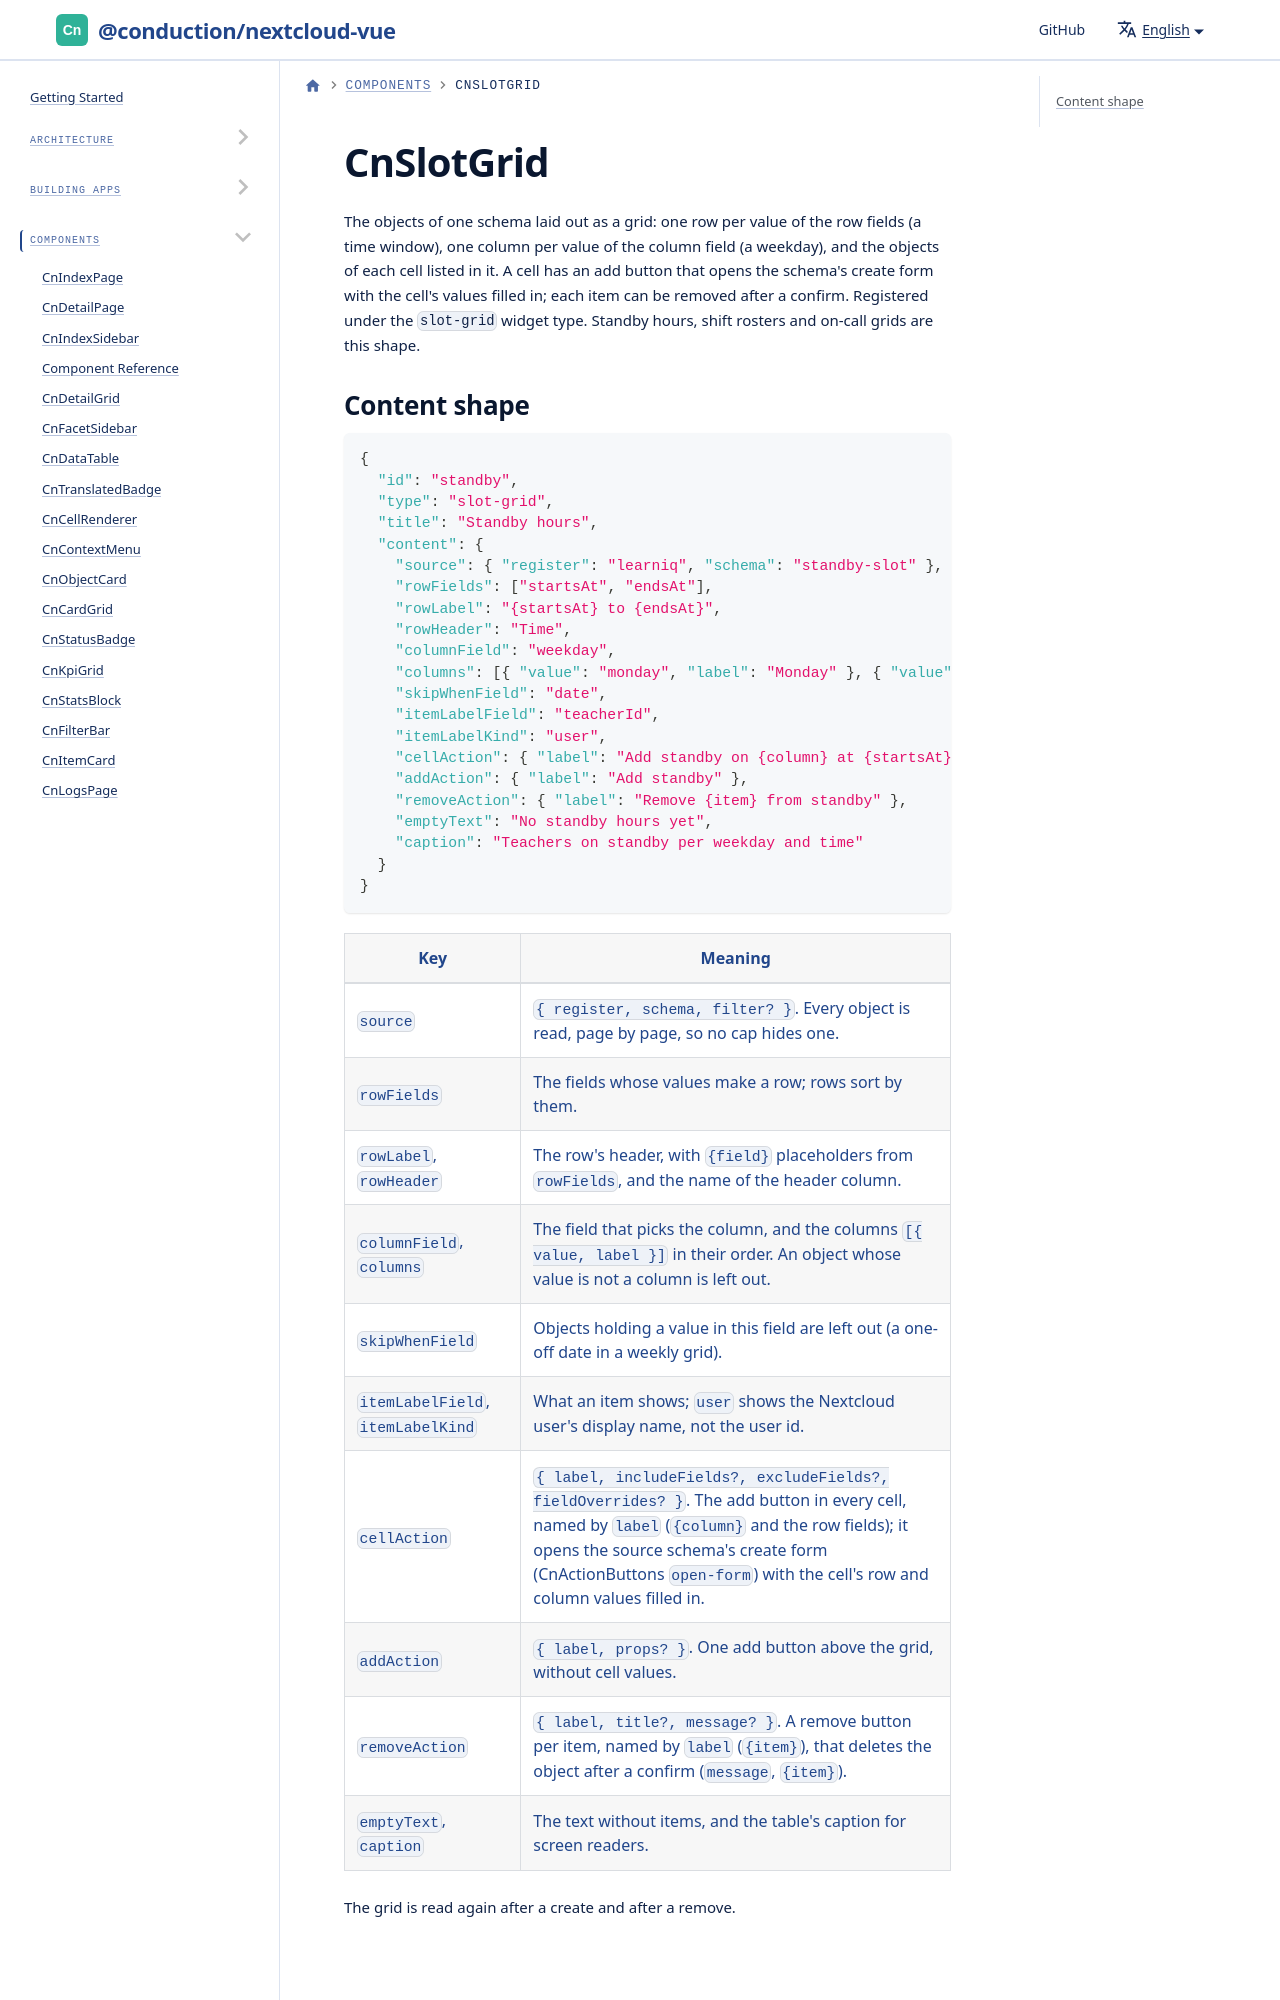

repository: ConductionNL/nextcloud-vue · page: docs/components/cn-slot-grid/index.html · generator: docusaurus

# CnSlotGrid

The objects of one schema laid out as a grid: one row per value of the row fields (a time window), one column per value of the column field (a weekday), and the objects of each cell listed in it. A cell has an add button that opens the schema's create form with the cell's values filled in; each item can be removed after a confirm. Registered under the `slot-grid` widget type. Standby hours, shift rosters and on-call grids are this shape.
